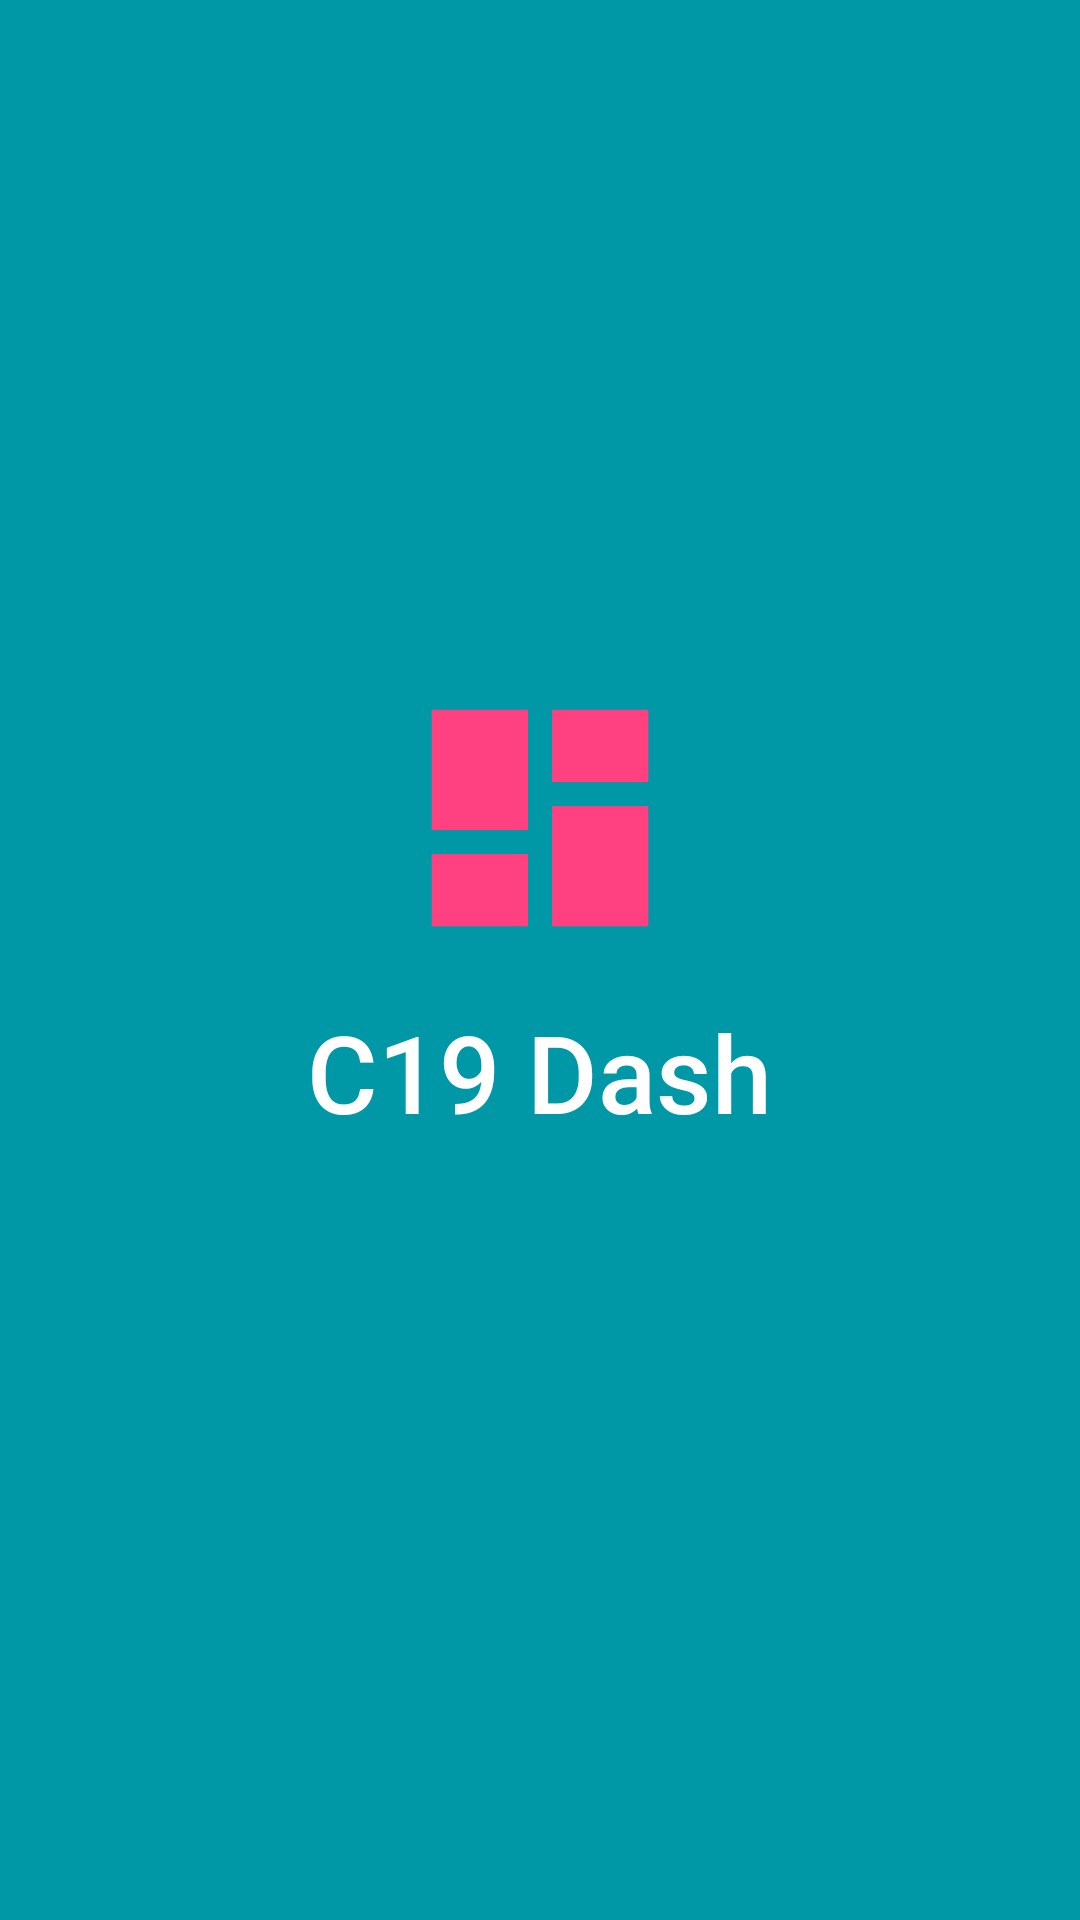

The Android layout XML behind this screen, and the referenced resources:
<!-- AndroidManifest.xml: activity theme SplashTheme -->
<!-- res/layout/activity_splash.xml -->
<?xml version="1.0" encoding="utf-8"?>
<androidx.constraintlayout.widget.ConstraintLayout xmlns:android="http://schemas.android.com/apk/res/android"
    xmlns:app="http://schemas.android.com/apk/res-auto"
    android:layout_width="match_parent"
    android:layout_height="match_parent"
    android:background="@color/colorPrimary">

    <androidx.appcompat.widget.LinearLayoutCompat
        android:id="@+id/splash_container"
        android:layout_width="wrap_content"
        android:layout_height="wrap_content"
        android:gravity="center"
        android:orientation="vertical"
        app:layout_constraintBottom_toBottomOf="parent"
        app:layout_constraintEnd_toEndOf="parent"
        app:layout_constraintStart_toStartOf="parent"
        app:layout_constraintTop_toTopOf="parent"
        app:layout_constraintVertical_bias=".4">

        <androidx.appcompat.widget.AppCompatImageView
            android:id="@+id/splash_icon"
            android:layout_width="@dimen/splash_icon_size"
            android:layout_height="@dimen/splash_icon_size"
            app:srcCompat="@drawable/ic_launcher_foreground" />

        <androidx.appcompat.widget.AppCompatTextView
            android:id="@+id/splash_text"
            android:layout_width="wrap_content"
            android:layout_height="wrap_content"
            android:layout_marginTop="-40dp"
            android:fontFamily="sans-serif-medium"
            android:text="@string/app_name"
            android:textColor="@android:color/white"
            android:textSize="@dimen/splash_text_size"
            app:srcCompat="@drawable/ic_launcher_foreground" />

    </androidx.appcompat.widget.LinearLayoutCompat>

</androidx.constraintlayout.widget.ConstraintLayout>
<!-- resources referenced by this layout -->
<resources>
  <color name="colorPrimary">#0097a7</color>
  <dimen name="splash_icon_size">200dp</dimen>
  <dimen name="splash_text_size">36sp</dimen>
  <!-- drawable ic_launcher_foreground (drawable) -->
  <vector xmlns:android="http://schemas.android.com/apk/res/android"
      android:width="108dp"
      android:height="108dp"
      android:viewportWidth="108"
      android:viewportHeight="108"
      android:tint="#FF4081">
    <group android:scaleX="2.1663"
        android:scaleY="2.1663"
        android:translateX="28.0044"
        android:translateY="28.0044">
      <path
          android:fillColor="@android:color/white"
          android:pathData="M3,13h8L11,3L3,3v10zM3,21h8v-6L3,15v6zM13,21h8L21,11h-8v10zM13,3v6h8L21,3h-8z"/>
    </group>
  </vector>
  <string name="app_name">C19 Dash</string>
  <style name="SplashTheme" parent="Theme.AppCompat.NoActionBar">
          <item name="android:windowBackground">@color/colorPrimary</item>
      </style>
</resources>
